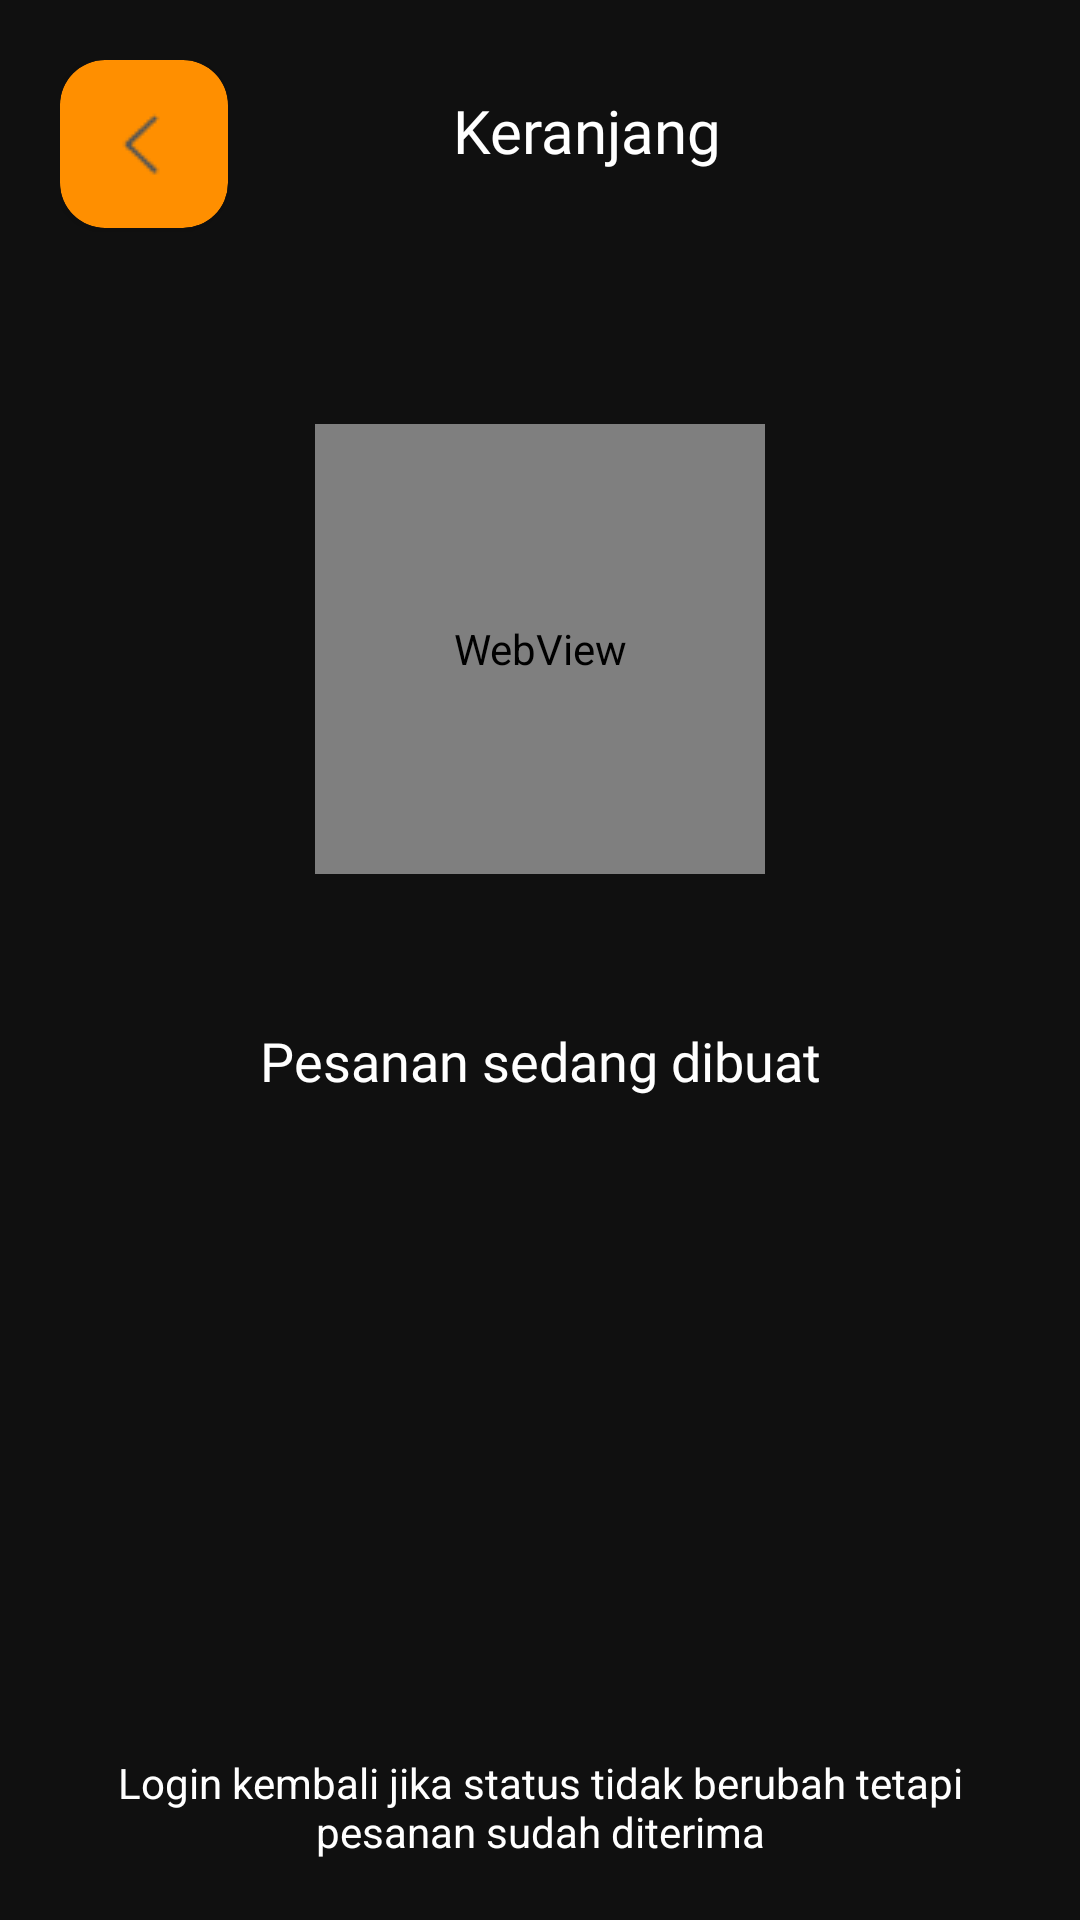

The Android layout XML behind this screen, and the referenced resources:
<!-- AndroidManifest.xml: application theme Theme.AnalyzeNutrisi -->
<!-- res/layout/activity_pesanan.xml -->
<?xml version="1.0" encoding="utf-8"?>
<androidx.constraintlayout.widget.ConstraintLayout
    xmlns:android="http://schemas.android.com/apk/res/android"
    xmlns:app="http://schemas.android.com/apk/res-auto"
    xmlns:tools="http://schemas.android.com/tools"
    android:layout_width="match_parent"
    android:layout_height="match_parent"
    android:background="#101010">

    <LinearLayout
        android:id="@+id/linearLayout"
        android:layout_width="match_parent"
        android:layout_height="58dp"
        android:layout_margin="20dp"
        app:layout_constraintEnd_toEndOf="parent"
        app:layout_constraintStart_toStartOf="parent"
        app:layout_constraintTop_toTopOf="parent">

        <androidx.cardview.widget.CardView
            android:layout_width="wrap_content"
            android:layout_height="wrap_content"
            android:backgroundTint="#FF8F00"
            app:cardCornerRadius="15dp">

            <ImageView
                android:id="@+id/buttonKembali"
                android:layout_width="wrap_content"
                android:layout_height="wrap_content"
                android:padding="15dp"
                android:src="@drawable/back_arrow" />
        </androidx.cardview.widget.CardView>
        <TextView
            android:layout_width="wrap_content"
            android:layout_height="wrap_content"
            android:layout_marginTop="10dp"
            android:layout_marginStart="75dp"
            android:fontFamily="@font/o_bold"
            android:text="Keranjang"
            android:textAlignment="center"
            android:textColor="@color/white"
            android:textSize="20sp" />
    </LinearLayout>

    <LinearLayout
        android:layout_width="match_parent"
        android:layout_height="wrap_content"
        android:layout_margin="20dp"
        android:gravity="center"
        android:orientation="vertical"
        android:padding="25dp"
        app:layout_constraintBottom_toBottomOf="parent"
        app:layout_constraintEnd_toEndOf="parent"
        app:layout_constraintStart_toStartOf="parent"
        app:layout_constraintTop_toBottomOf="@id/linearLayout"
        app:layout_constraintVertical_bias="0.092">

        <WebView
            android:id="@+id/webvidew"
            android:layout_width="150dp"
            android:layout_height="150dp"
            tools:ignore="WebViewLayout" />

        <TextView
            android:id="@+id/informasi"
            android:layout_width="match_parent"
            android:layout_height="wrap_content"
            android:text="Pesanan sedang dibuat"
            android:textAlignment="center"
            android:layout_marginTop="50dp"
            android:textSize="18sp"
            android:fontFamily="@font/o_bold"
            android:textColor="@color/white"/>

        <LinearLayout
            android:layout_width="wrap_content"
            android:layout_height="wrap_content"
            android:layout_marginTop="50dp"
            android:orientation="vertical">


            <Button
                android:id="@+id/selesaikan_pesanan"
                android:layout_width="150dp"
                android:layout_height="wrap_content"
                android:layout_marginStart="5dp"
                android:backgroundTint="#DA0A0A"
                android:visibility="gone"
                android:padding="15dp"
                android:text="Selesai"
                app:cornerRadius="15dp" />


        </LinearLayout>


    </LinearLayout>

    <TextView
        android:layout_width="match_parent"
        android:layout_height="wrap_content"
        android:layout_marginBottom="36dp"
        android:text="Login kembali jika status tidak berubah tetapi pesanan sudah diterima"
        android:textAlignment="center"
        android:textColor="@color/white"
        android:layout_margin="20dp"
        app:layout_constraintBottom_toBottomOf="parent"
        tools:layout_editor_absoluteX="0dp"/>
</androidx.constraintlayout.widget.ConstraintLayout>
<!-- resources referenced by this layout -->
<resources>
  <color name="white">#FFFFFFFF</color>
  <!-- drawable back_arrow: png bitmap (drawable, 414 bytes) -->
  <style name="Theme.AnalyzeNutrisi" parent="Base.Theme.AnalyzeNutrisi" />
  <style name="Base.Theme.AnalyzeNutrisi" parent="Theme.Material3.DayNight.NoActionBar">
          
          
      </style>
</resources>
